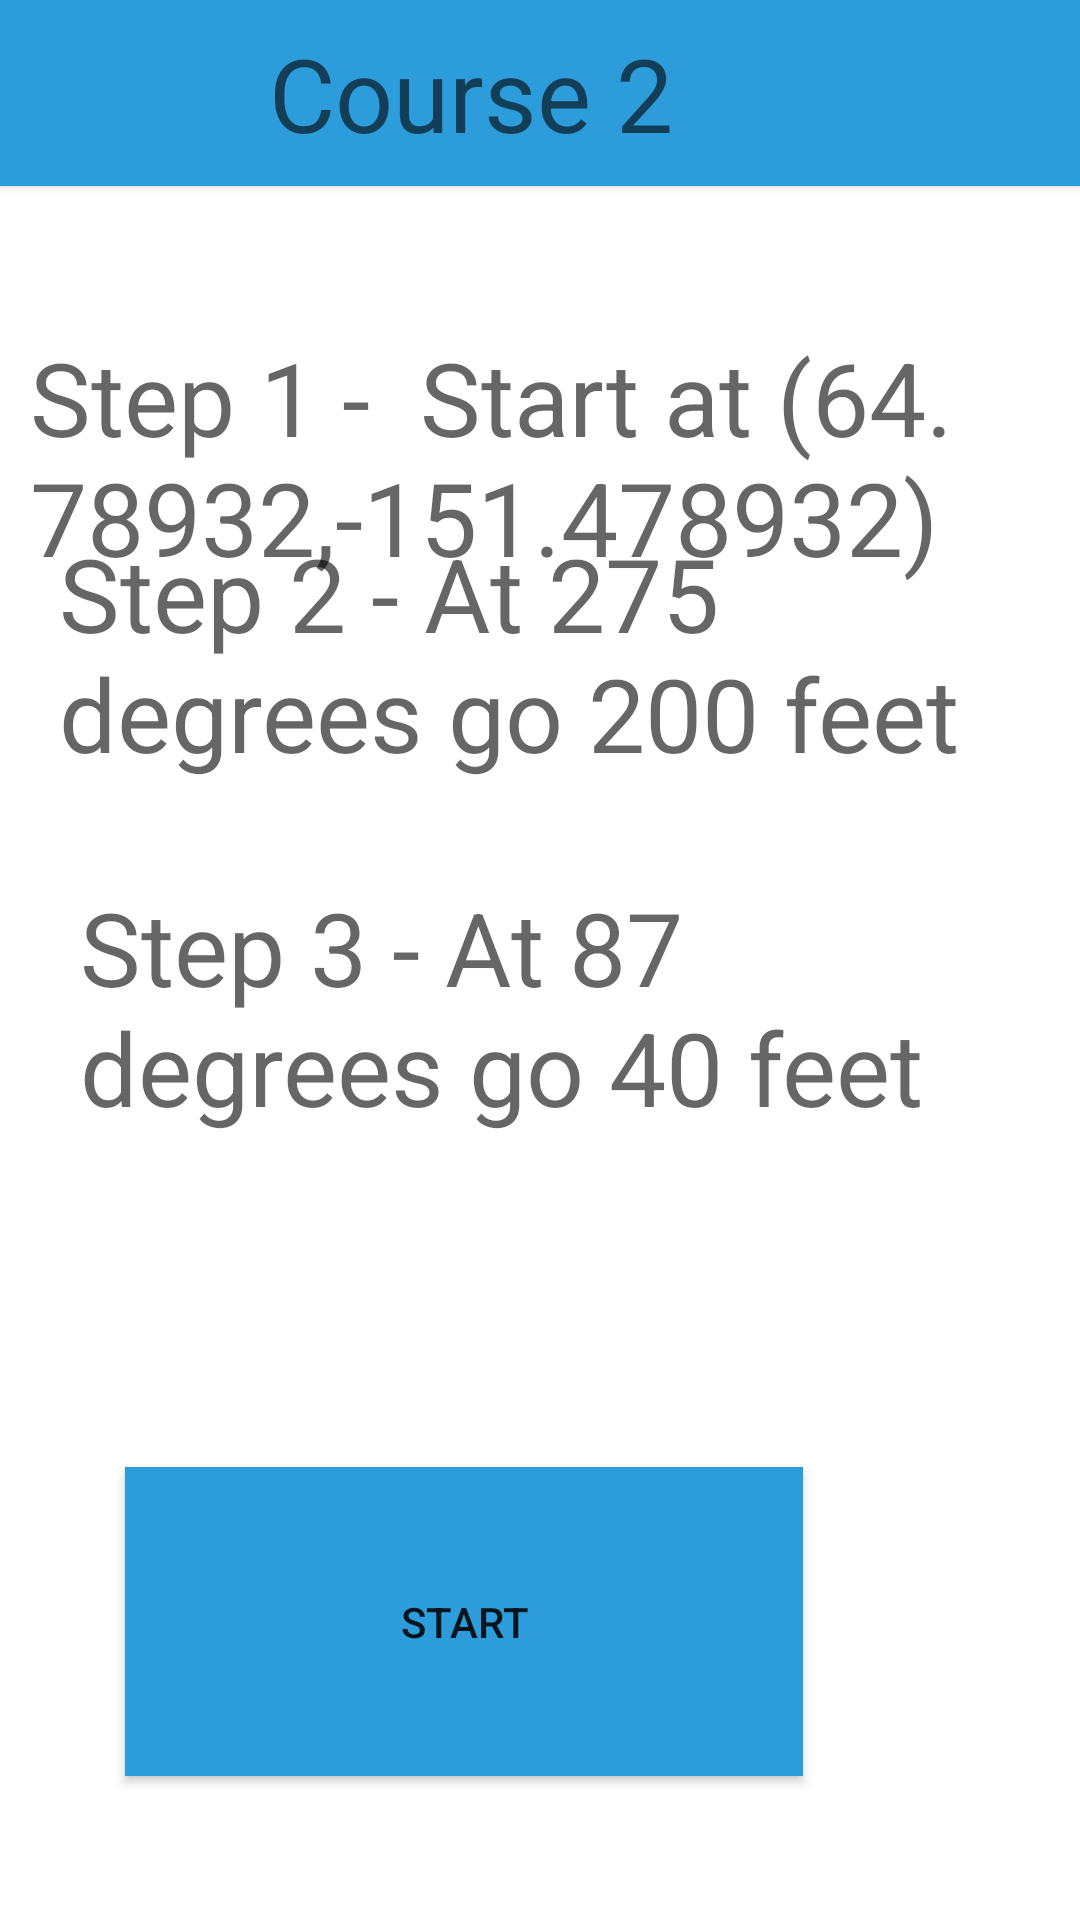

Reconstruct the res/layout file that produces this screen, plus the resources it refers to.
<!-- AndroidManifest.xml: application theme Theme.HikingGeocaching11 -->
<!-- res/layout/course1.xml -->
<?xml version="1.0" encoding="utf-8"?>
<androidx.constraintlayout.widget.ConstraintLayout xmlns:android="http://schemas.android.com/apk/res/android"
    xmlns:app="http://schemas.android.com/apk/res-auto"
    xmlns:tools="http://schemas.android.com/tools"
    android:layout_width="match_parent"
    android:layout_height="match_parent"
    tools:context=".MainActivity">

    <Button
        android:id="@+id/start"
        android:layout_width="226dp"
        android:layout_height="103dp"
        android:layout_marginStart="140dp"
        android:layout_marginLeft="140dp"
        android:layout_marginEnd="141dp"
        android:layout_marginRight="141dp"
        android:layout_marginBottom="48dp"
        android:background="#2D9CDB"
        android:onClick="onClickBtn"
        android:text="START"
        app:backgroundTint="#2D9CDB"
        app:layout_constraintBottom_toBottomOf="parent"
        app:layout_constraintEnd_toEndOf="parent"
        app:layout_constraintHorizontal_bias="0.671"
        app:layout_constraintStart_toStartOf="parent" />

    <Button
        android:id="@+id/header"
        android:layout_width="480dp"
        android:layout_height="62dp"
        android:background="#2D9CDB"
        android:text="Course 2"
        android:textAppearance="@style/TextAppearance.AppCompat.Display1"
        app:backgroundTint="#2D9CDB"
        app:layout_constraintEnd_toEndOf="parent"
        app:layout_constraintHorizontal_bias="0.695"
        app:layout_constraintStart_toStartOf="parent"
        tools:layout_editor_absoluteY="17dp" />

    <TextView
        android:id="@+id/textView"
        android:layout_width="316dp"
        android:layout_height="104dp"
        android:layout_marginStart="49dp"
        android:layout_marginLeft="49dp"
        android:layout_marginTop="81dp"
        android:layout_marginEnd="85dp"
        android:layout_marginRight="85dp"
        android:layout_marginBottom="65dp"
        android:text="Step 1 -  Start at (64.78932,-151.478932)"
        android:textAppearance="@style/TextAppearance.AppCompat.Display1"
        app:layout_constraintBottom_toTopOf="@+id/textView2"
        app:layout_constraintEnd_toEndOf="parent"
        app:layout_constraintHorizontal_bias="0.435"
        app:layout_constraintStart_toStartOf="parent"
        app:layout_constraintTop_toBottomOf="@+id/header"
        app:layout_constraintVertical_bias="0.244" />

    <TextView
        android:id="@+id/textView2"
        android:layout_width="312dp"
        android:layout_height="102dp"
        android:layout_marginStart="49dp"
        android:layout_marginLeft="49dp"
        android:layout_marginEnd="85dp"
        android:layout_marginRight="85dp"
        android:layout_marginBottom="16dp"
        android:text="Step 2 - At 275 degrees go 200 feet"
        android:textAppearance="@style/TextAppearance.AppCompat.Display1"
        app:layout_constraintBottom_toTopOf="@+id/textView3"
        app:layout_constraintEnd_toEndOf="parent"
        app:layout_constraintHorizontal_bias="0.342"
        app:layout_constraintStart_toStartOf="parent" />

    <TextView
        android:id="@+id/textView3"
        android:layout_width="305dp"
        android:layout_height="96dp"
        android:layout_marginStart="49dp"
        android:layout_marginLeft="49dp"
        android:layout_marginEnd="85dp"
        android:layout_marginRight="85dp"
        android:layout_marginBottom="100dp"
        android:text="Step 3 - At 87 degrees go 40 feet"
        android:textAppearance="@style/TextAppearance.AppCompat.Display1"
        app:layout_constraintBottom_toTopOf="@+id/start"
        app:layout_constraintEnd_toEndOf="parent"
        app:layout_constraintHorizontal_bias="0.285"
        app:layout_constraintStart_toStartOf="parent" />

</androidx.constraintlayout.widget.ConstraintLayout>
<!-- resources referenced by this layout -->
<resources>
  <style name="Theme.HikingGeocaching11" parent="Theme.MaterialComponents.DayNight.DarkActionBar">
          
          <item name="colorPrimary">@color/purple_500</item>
          <item name="colorPrimaryVariant">@color/purple_700</item>
          <item name="colorOnPrimary">@color/white</item>
          
          <item name="colorSecondary">@color/teal_200</item>
          <item name="colorSecondaryVariant">@color/teal_700</item>
          <item name="colorOnSecondary">@color/black</item>
          
          <item name="android:statusBarColor" tools:targetApi="l">?attr/colorPrimaryVariant</item>
          
      </style>
  <!-- not gathered from this repository: default colours our renderer supplied (Android Studio template values) -->
  <color name="purple_500">#FF6200EE</color>
  <color name="purple_700">#FF3700B3</color>
  <color name="teal_200">#FF03DAC5</color>
  <color name="teal_700">#FF018786</color>
  <color name="black">#FF000000</color>
  <color name="white">#FFFFFFFF</color>
</resources>
